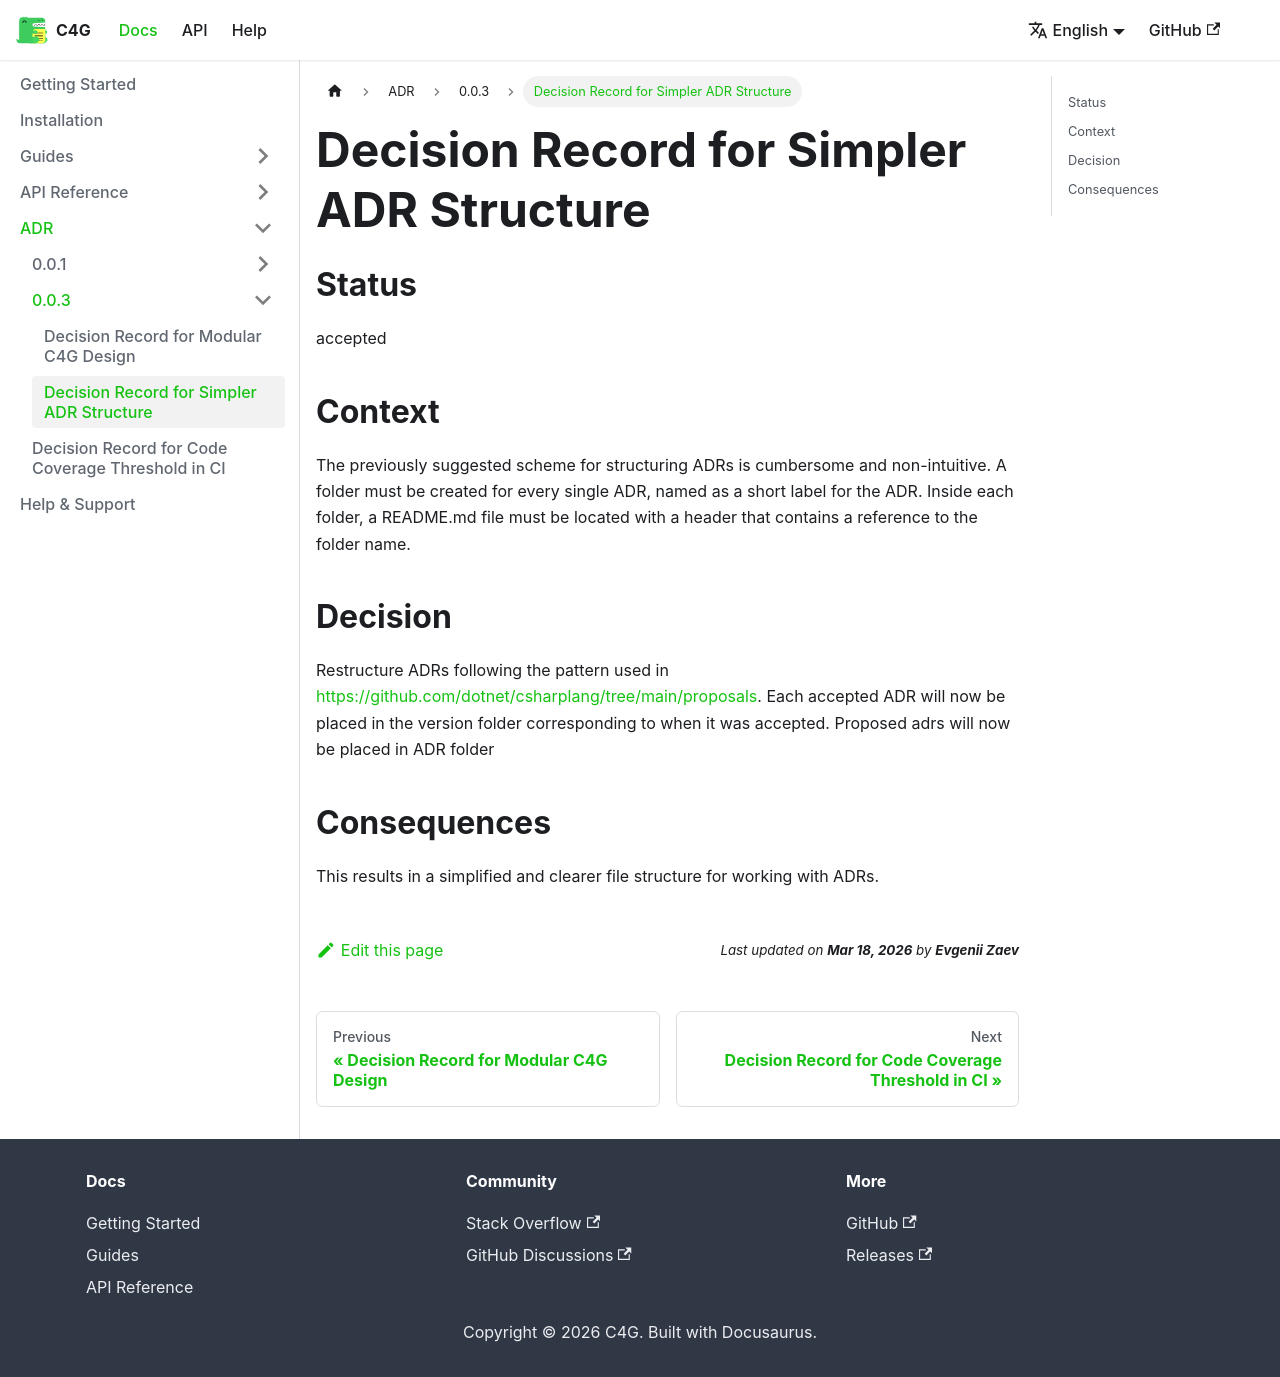

repository: vangogih/C4G · page: docs/adr/0.0.3/simpler-adr-structure/index.html · generator: docusaurus

# Decision Record for Simpler ADR Structure

## Status

accepted

## Context

The previously suggested scheme for structuring ADRs is cumbersome and non-intuitive.
A folder must be created for every single ADR, named as a short label for the ADR.
Inside each folder, a README.md file must be located with a header that contains a reference to the folder name.

## Decision

Restructure ADRs following the pattern used in https://github.com/dotnet/csharplang/tree/main/proposals.
Each accepted ADR will now be placed in the version folder corresponding to when it was accepted.
Proposed ADRs will now be placed in the ADR folder.

## Consequences

This results in a simplified and clearer file structure for working with ADRs.
